Run: headless pygame with SDL's dummy video driver; simulated clock (each Clock.tick advances the game by its frame time, no real sleeping); random seed 0; keys injected as events and as key.get_pressed() state; no mouse input.
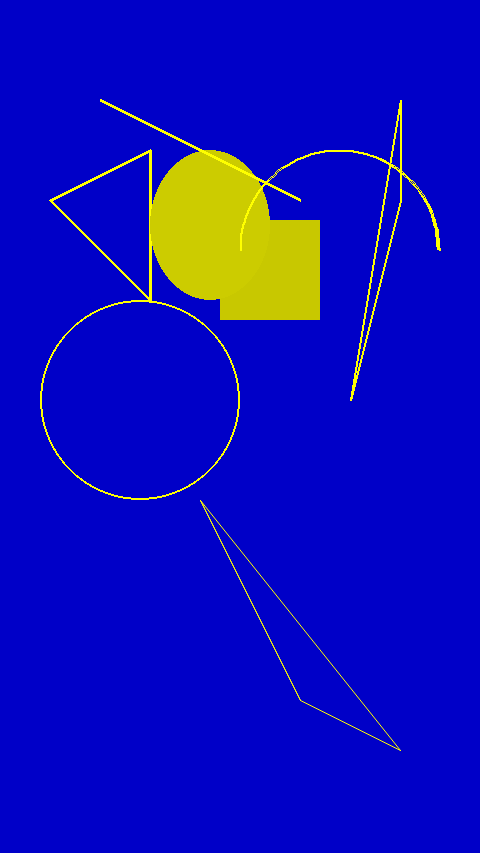
Frame 1 of 1 · flips 1–60 · no input

The pygame program that drew these frames:

# -*- coding:utf-8 -*-
import pygame,math
from pygame.locals import *
import sys
 
pygame.init()
screen = pygame.display.set_mode((480,853),pygame.RESIZABLE,0)
pygame.display.set_caption("Python.pygame学习（二）绘制图形");
 
blue = 0,0,200
color = 255,255,0
position = 140,400
radius = 100
width = 2
colorrect = 200,200,0
positionX = 100
positionY = 100
movX = 2
movY = 2
rectposition = 100,100,100,100
 
while True:
    for event in pygame.event.get():
        if event.type in(QUIT,KEYDOWN):
            sys.exit()
    screen.fill(blue)
    # 圆绘制
    pygame.draw.circle(screen, color, position, radius, width)
  
    positionX += movX
    positionY += movY
 
    if positionX>380 or positionX<0:
        movX = -movX
    if positionY>753 or positionY<0:
        movY = -movY
    posNew = positionX,positionY,100,100
    # 矩形绘制
    pygame.draw.rect(screen,colorrect,posNew,0)
    # 多边形绘制
    sixpos = ((150,150),(150,300),(50,200))
    pygame.draw.polygon(screen,color,sixpos,3)
    # 椭圆
    pygame.draw.ellipse(screen, (0xCC, 0xCC, 0x00), ((150, 150), (120, 150)), 0)
    #弧形绘制 cgrct(圆心，半径相同为圆)
    pygame.draw.arc(screen,color,((240, 150), (200, 200)), 0, math.pi, 2)
    #线段绘制
    pygame.draw.line(screen,color,(100,100),(300,200),3)
    #绘制多个连续的线段   线条（Surface，color，closed，pointlist，width = 1）
    #  closed为true 最后一个点和开始点会连接
    pygame.draw.lines(screen,color,True,((400,100),(400,200),(350,400)),2)
    #绘制抗锯齿线段 aaline（Surface，color，startpos，endpos，blend = 1） - > Rect  
    #  如果blend为true，则阴影将与现有像素阴影混合而不是覆盖它们
    pygame.draw.aaline(screen,color,(200,500),(300,700),1)
     #绘制多个抗锯齿线段 aalines（Surface，color，closed，pointlist，blend = 1） - > Rect 
     # closed参数是一个简单的布尔值，如果为true，则在第一个和最后一个点之间绘制一条线
 
    pygame.draw.aalines(screen,color,True,((200,500),(300,700),(400,750)),1)
    pygame.display.update()
